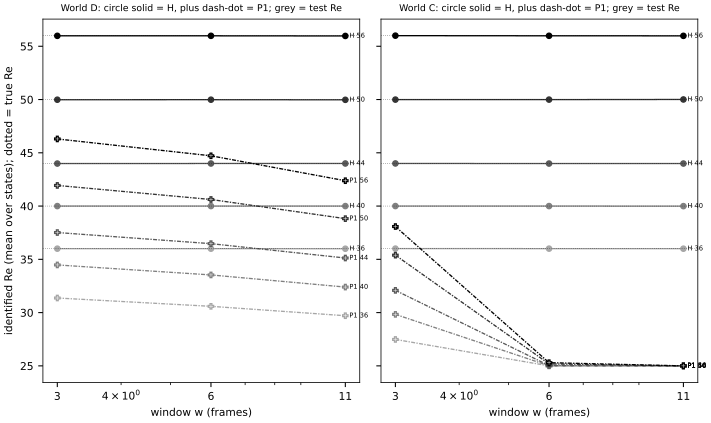

The file beside this chart, header and first rows:
# git_sha=150a5e1dddd5591c96e8f1cde7a37b…
figure, world, arm, Re, w, re_hat, slope, label
S2F4, D, H, 36, 3, 36, -0.0006726, estimate (reported only)
S2F4, D, H, 36, 6, 36, -0.0006726, estimate (reported only)
S2F4, D, H, 36, 11, 36, -0.0006726, estimate (reported only)
S2F4, D, P1, 36, 3, 31.37, -0.2047, estimate (reported only)
S2F4, D, P1, 36, 6, 30.59, -0.2047, estimate (reported only)
S2F4, D, P1, 36, 11, 29.71, -0.2047, estimate (reported only)
S2F4, D, H, 40, 3, 40, 0.0001221, estimate (reported only)
S2F4, D, H, 40, 6, 40, 0.0001221, estimate (reported only)
S2F4, D, H, 40, 11, 40, 0.0001221, estimate (reported only)
S2F4, D, P1, 40, 3, 34.48, -0.2564, estimate (reported only)
S2F4, D, P1, 40, 6, 33.54, -0.2564, estimate (reported only)
S2F4, D, P1, 40, 11, 32.4, -0.2564, estimate (reported only)
S2F4, D, H, 44, 3, 43.99, 0.0007224, estimate (reported only)
S2F4, D, H, 44, 6, 44, 0.0007224, estimate (reported only)
S2F4, D, H, 44, 11, 44, 0.0007224, estimate (reported only)
S2F4, D, P1, 44, 3, 37.52, -0.2959, estimate (reported only)
S2F4, D, P1, 44, 6, 36.47, -0.2959, estimate (reported only)
S2F4, D, P1, 44, 11, 35.13, -0.2959, estimate (reported only)
S2F4, D, H, 50, 3, 49.98, -0.00137, estimate (reported only)
S2F4, D, H, 50, 6, 49.98, -0.00137, estimate (reported only)
S2F4, D, H, 50, 11, 49.97, -0.00137, estimate (reported only)
S2F4, D, P1, 50, 3, 41.94, -0.3865, estimate (reported only)
S2F4, D, P1, 50, 6, 40.62, -0.3865, estimate (reported only)
S2F4, D, P1, 50, 11, 38.82, -0.3865, estimate (reported only)
S2F4, D, H, 56, 3, 55.98, -0.001434, estimate (reported only)
S2F4, D, H, 56, 6, 55.98, -0.001434, estimate (reported only)
S2F4, D, H, 56, 11, 55.97, -0.001434, estimate (reported only)
S2F4, D, P1, 56, 3, 46.3, -0.4877, estimate (reported only)
S2F4, D, P1, 56, 6, 44.72, -0.4877, estimate (reported only)
S2F4, D, P1, 56, 11, 42.38, -0.4877, estimate (reported only)
S2F4, C, H, 36, 3, 36.01, -0.0009925, estimate (reported only)
S2F4, C, H, 36, 6, 36, -0.0009925, estimate (reported only)
S2F4, C, H, 36, 11, 36, -0.0009925, estimate (reported only)
S2F4, C, P1, 36, 3, 27.48, -0.2787, estimate (reported only)
S2F4, C, P1, 36, 6, 25, -0.2787, estimate (reported only)
S2F4, C, P1, 36, 11, 25, -0.2787, estimate (reported only)
S2F4, C, H, 40, 3, 40, -0.0008736, estimate (reported only)
S2F4, C, H, 40, 6, 40, -0.0008736, estimate (reported only)
S2F4, C, H, 40, 11, 39.99, -0.0008736, estimate (reported only)
S2F4, C, P1, 40, 3, 29.84, -0.5431, estimate (reported only)
S2F4, C, P1, 40, 6, 25.01, -0.5431, estimate (reported only)
S2F4, C, P1, 40, 11, 25, -0.5431, estimate (reported only)
S2F4, C, H, 44, 3, 44, -0.0008398, estimate (reported only)
S2F4, C, H, 44, 6, 43.99, -0.0008398, estimate (reported only)
S2F4, C, H, 44, 11, 43.99, -0.0008398, estimate (reported only)
S2F4, C, P1, 44, 3, 32.09, -0.7962, estimate (reported only)
S2F4, C, P1, 44, 6, 25.03, -0.7962, estimate (reported only)
S2F4, C, P1, 44, 11, 25, -0.7962, estimate (reported only)
S2F4, C, H, 50, 3, 49.99, 0.001638, estimate (reported only)
S2F4, C, H, 50, 6, 49.99, 0.001638, estimate (reported only)
S2F4, C, H, 50, 11, 50.01, 0.001638, estimate (reported only)
S2F4, C, P1, 50, 3, 35.39, -1.17, estimate (reported only)
S2F4, C, P1, 50, 6, 25.19, -1.17, estimate (reported only)
S2F4, C, P1, 50, 11, 25, -1.17, estimate (reported only)
S2F4, C, H, 56, 3, 56, -0.002128, estimate (reported only)
S2F4, C, H, 56, 6, 55.98, -0.002128, estimate (reported only)
S2F4, C, H, 56, 11, 55.98, -0.002128, estimate (reported only)
S2F4, C, P1, 56, 3, 38.08, -1.474, estimate (reported only)
S2F4, C, P1, 56, 6, 25.3, -1.474, estimate (reported only)
... 1 more rows
